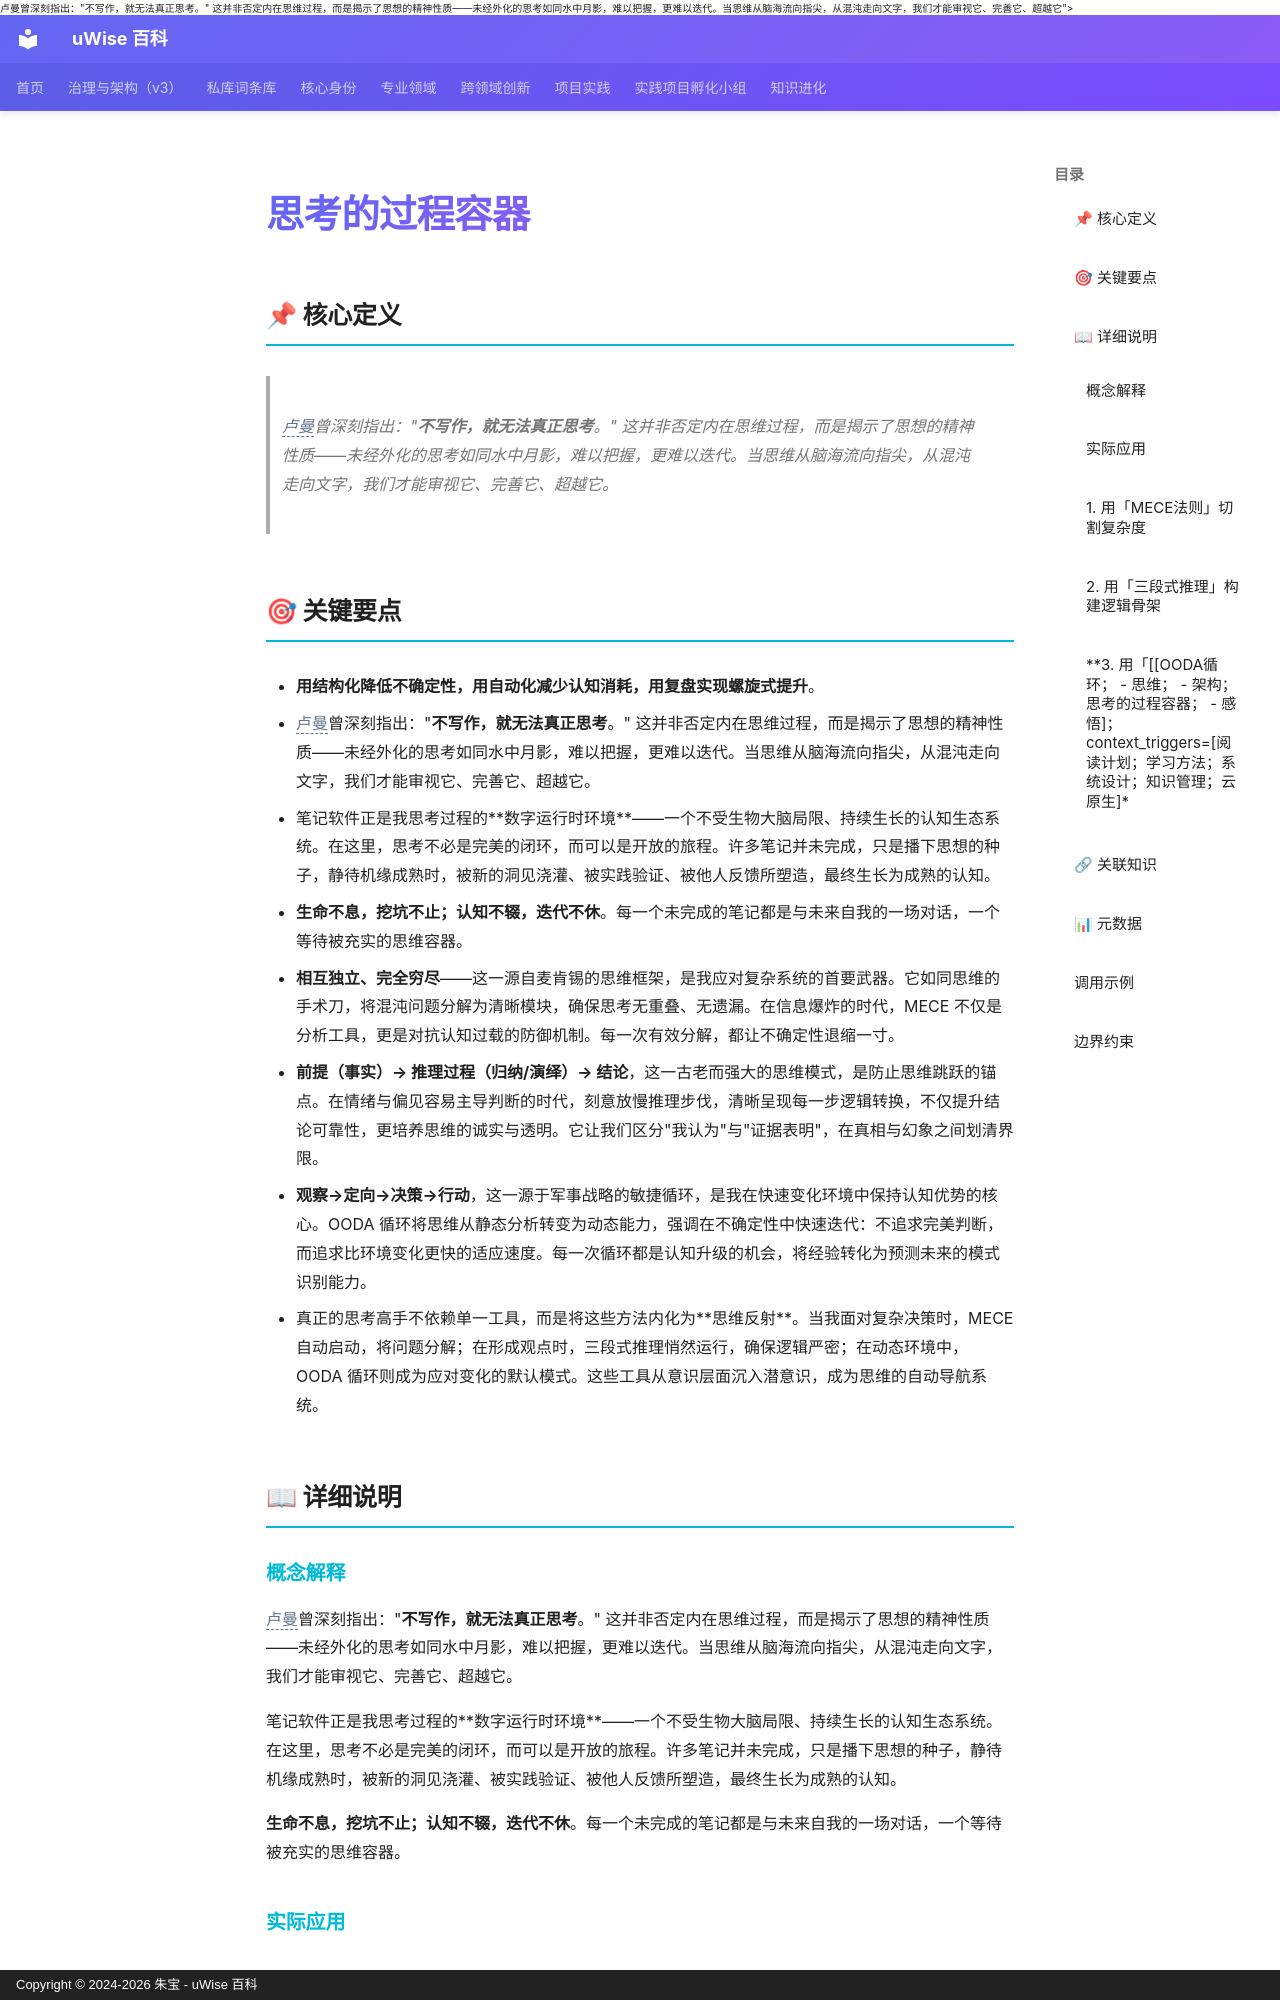

repository: zhubao315/uWise · page: vault-encyclopedia/entry-de63fc2e/index.html · generator: mkdocs · copyright: Copyright © 2024-2026 朱宝 - uWise 百科

---
title: "思考的过程容器"
description: "<span class=\"uw-unresolved\" data-target=\"卢曼\" title=\"未解析的双链目标：卢曼\">卢曼</span>曾深刻指出：\"不写作，就无法真正思考。\" 这并非否定内在思维过程，而是揭示了思想的精神性质——未经外化的思考如同水中月影，难以把握，更难以迭代。当思维从脑海流向指尖，从混沌走向文字，我们才能审视它、完善它、超越它"
---

# 思考的过程容器

## 📌 核心定义

> <span class="uw-unresolved" data-target="卢曼" title="未解析的双链目标：卢曼">卢曼</span>曾深刻指出："**不写作，就无法真正思考**。" 这并非否定内在思维过程，而是揭示了思想的精神性质——未经外化的思考如同水中月影，难以把握，更难以迭代。当思维从脑海流向指尖，从混沌走向文字，我们才能审视它、完善它、超越它。

## 🎯 关键要点

- **用结构化降低不确定性，用自动化减少认知消耗，用复盘实现螺旋式提升**。
- <span class="uw-unresolved" data-target="卢曼" title="未解析的双链目标：卢曼">卢曼</span>曾深刻指出："**不写作，就无法真正思考**。" 这并非否定内在思维过程，而是揭示了思想的精神性质——未经外化的思考如同水中月影，难以把握，更难以迭代。当思维从脑海流向指尖，从混沌走向文字，我们才能审视它、完善它、超越它。
- 笔记软件正是我思考过程的**数字运行时环境**——一个不受生物大脑局限、持续生长的认知生态系统。在这里，思考不必是完美的闭环，而可以是开放的旅程。许多笔记并未完成，只是播下思想的种子，静待机缘成熟时，被新的洞见浇灌、被实践验证、被他人反馈所塑造，最终生长为成熟的认知。
- **生命不息，挖坑不止；认知不辍，迭代不休**。每一个未完成的笔记都是与未来自我的一场对话，一个等待被充实的思维容器。
- **相互独立、完全穷尽**——这一源自麦肯锡的思维框架，是我应对复杂系统的首要武器。它如同思维的手术刀，将混沌问题分解为清晰模块，确保思考无重叠、无遗漏。在信息爆炸的时代，MECE 不仅是分析工具，更是对抗认知过载的防御机制。每一次有效分解，都让不确定性退缩一寸。
- **前提（事实）→ 推理过程（归纳/演绎）→ 结论**，这一古老而强大的思维模式，是防止思维跳跃的锚点。在情绪与偏见容易主导判断的时代，刻意放慢推理步伐，清晰呈现每一步逻辑转换，不仅提升结论可靠性，更培养思维的诚实与透明。它让我们区分"我认为"与"证据表明"，在真相与幻象之间划清界限。
- **观察→定向→决策→行动**，这一源于军事战略的敏捷循环，是我在快速变化环境中保持认知优势的核心。OODA 循环将思维从静态分析转变为动态能力，强调在不确定性中快速迭代：不追求完美判断，而追求比环境变化更快的适应速度。每一次循环都是认知升级的机会，将经验转化为预测未来的模式识别能力。
- 真正的思考高手不依赖单一工具，而是将这些方法内化为**思维反射**。当我面对复杂决策时，MECE 自动启动，将问题分解；在形成观点时，三段式推理悄然运行，确保逻辑严密；在动态环境中，OODA 循环则成为应对变化的默认模式。这些工具从意识层面沉入潜意识，成为思维的自动导航系统。

## 📖 详细说明
